The GitHub repository doussou1999/groundnut-leaf-diseases contains a labelled image folder "groundnut-leaf-diseases" with 5 categories: alternaria leaf spot, healthy, leaf spot early and late, rosette, rust. Examples follow, each with its label.

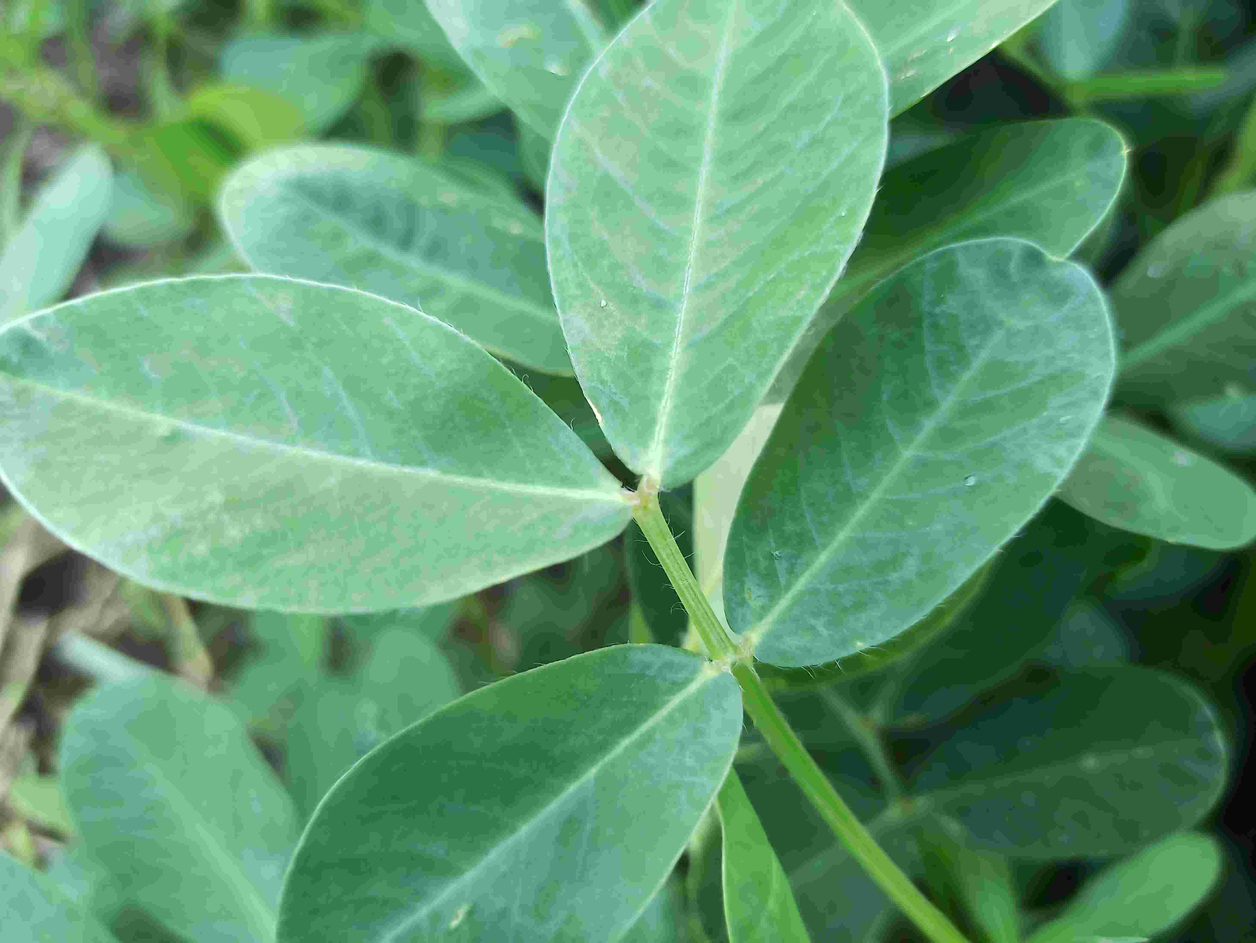
Label: healthy

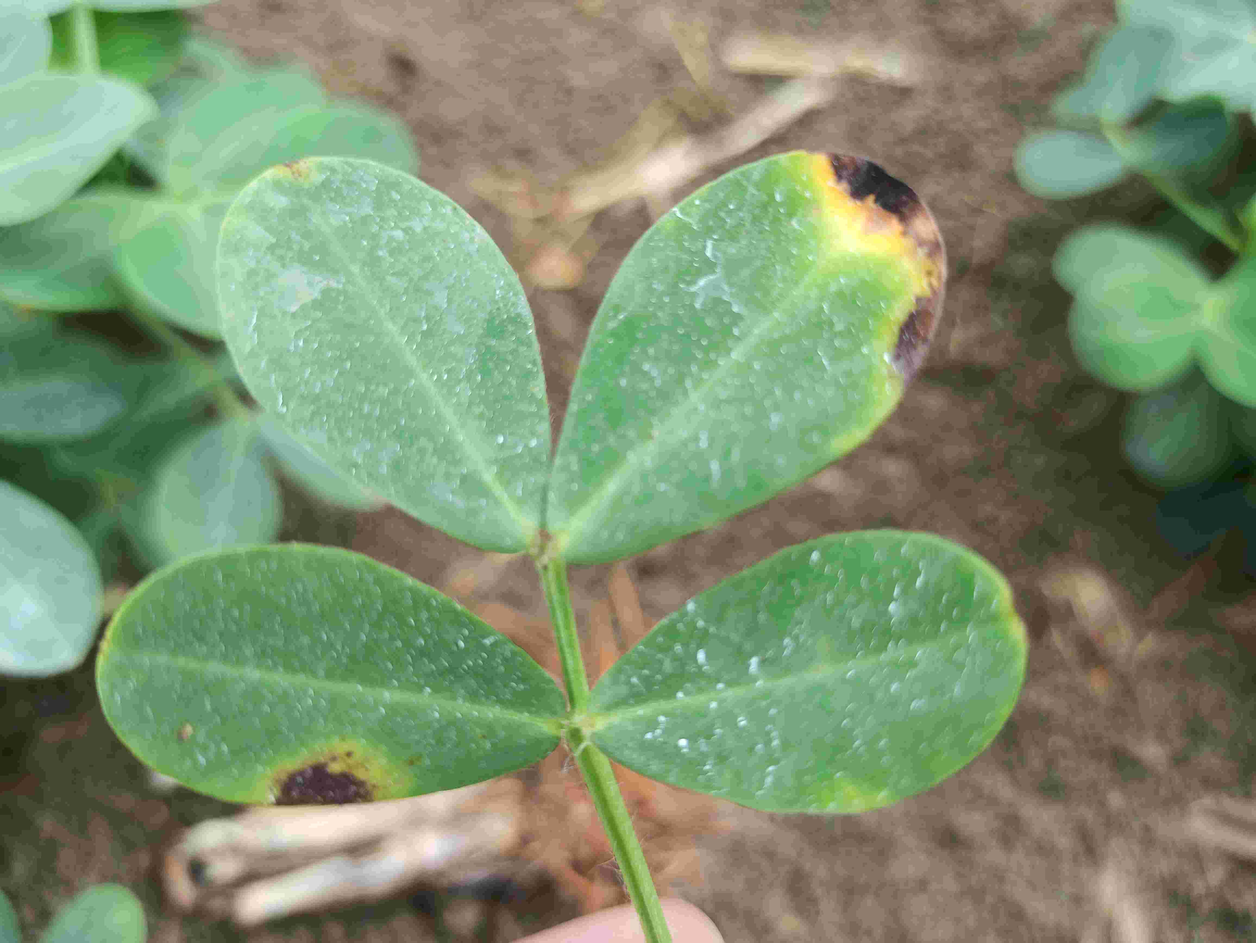
Label: alternaria leaf spot

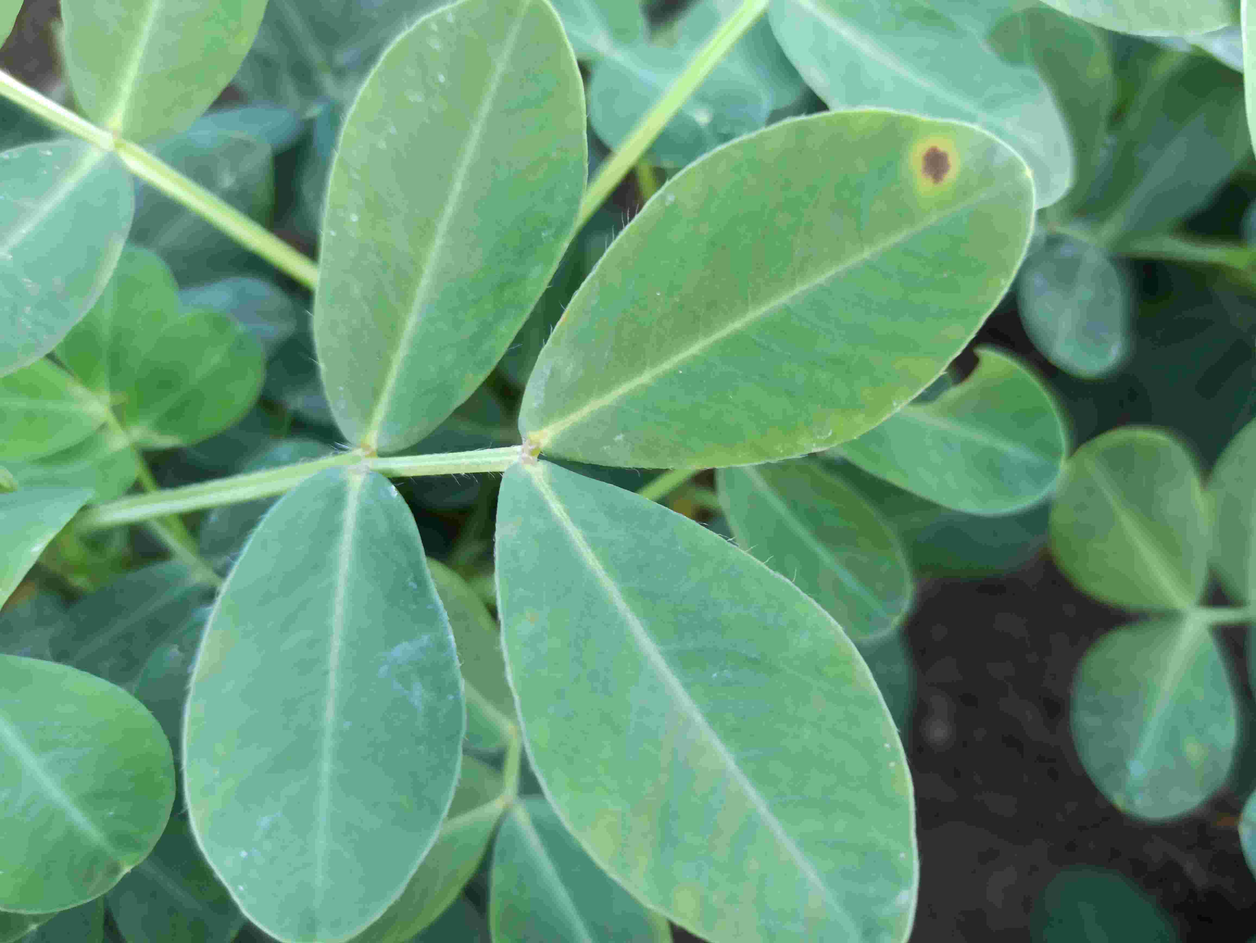
Label: leaf spot early and late

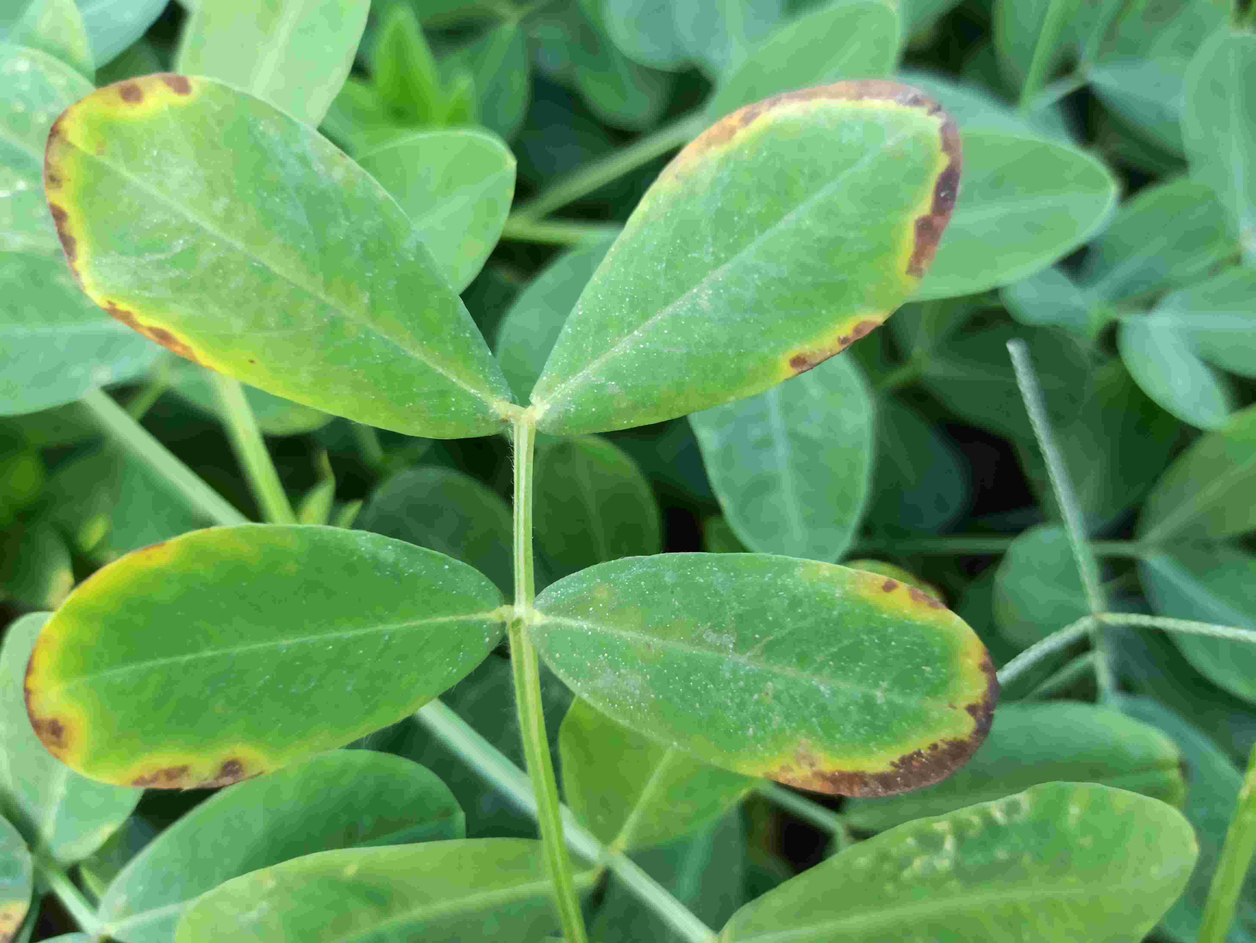
Label: alternaria leaf spot

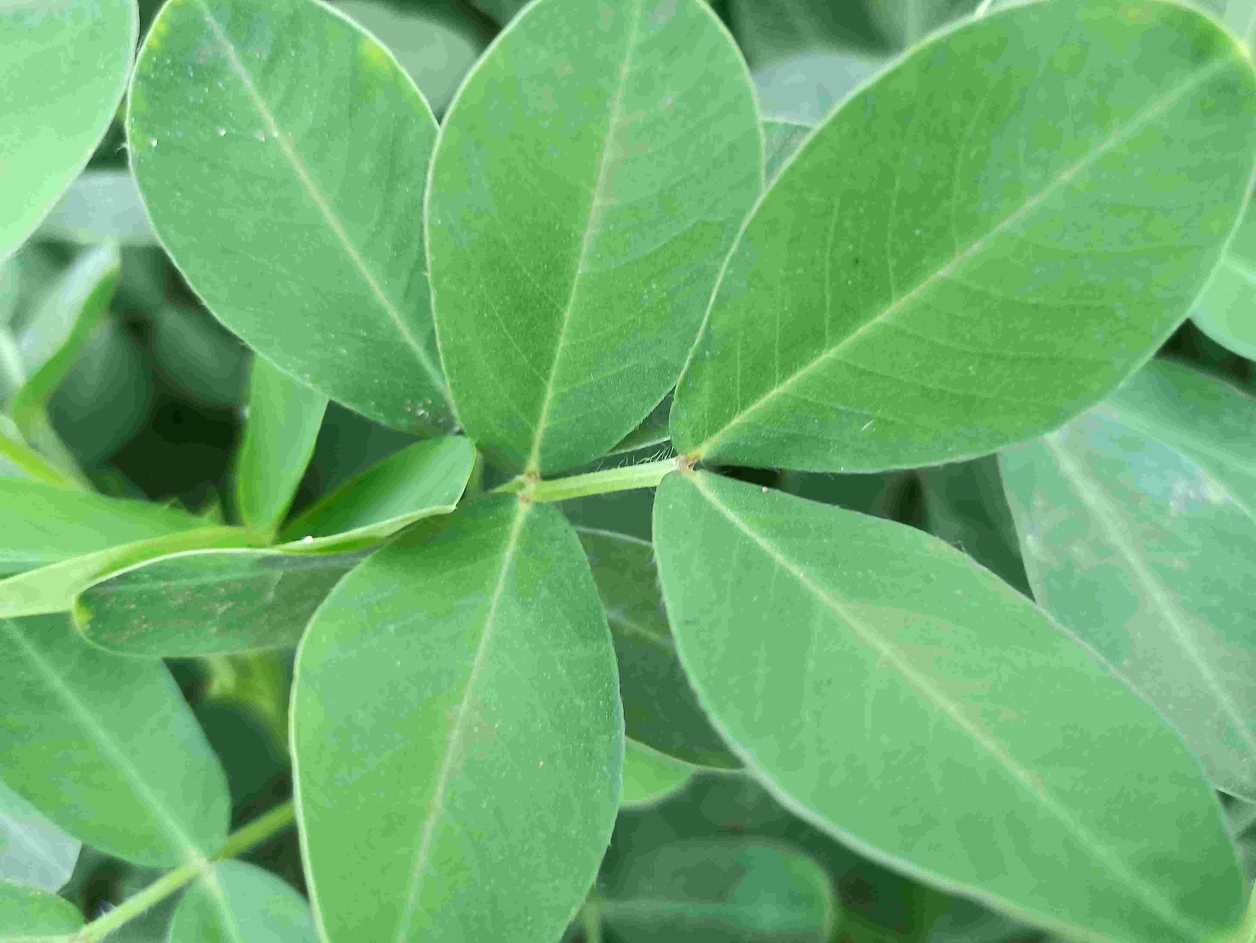
Label: healthy

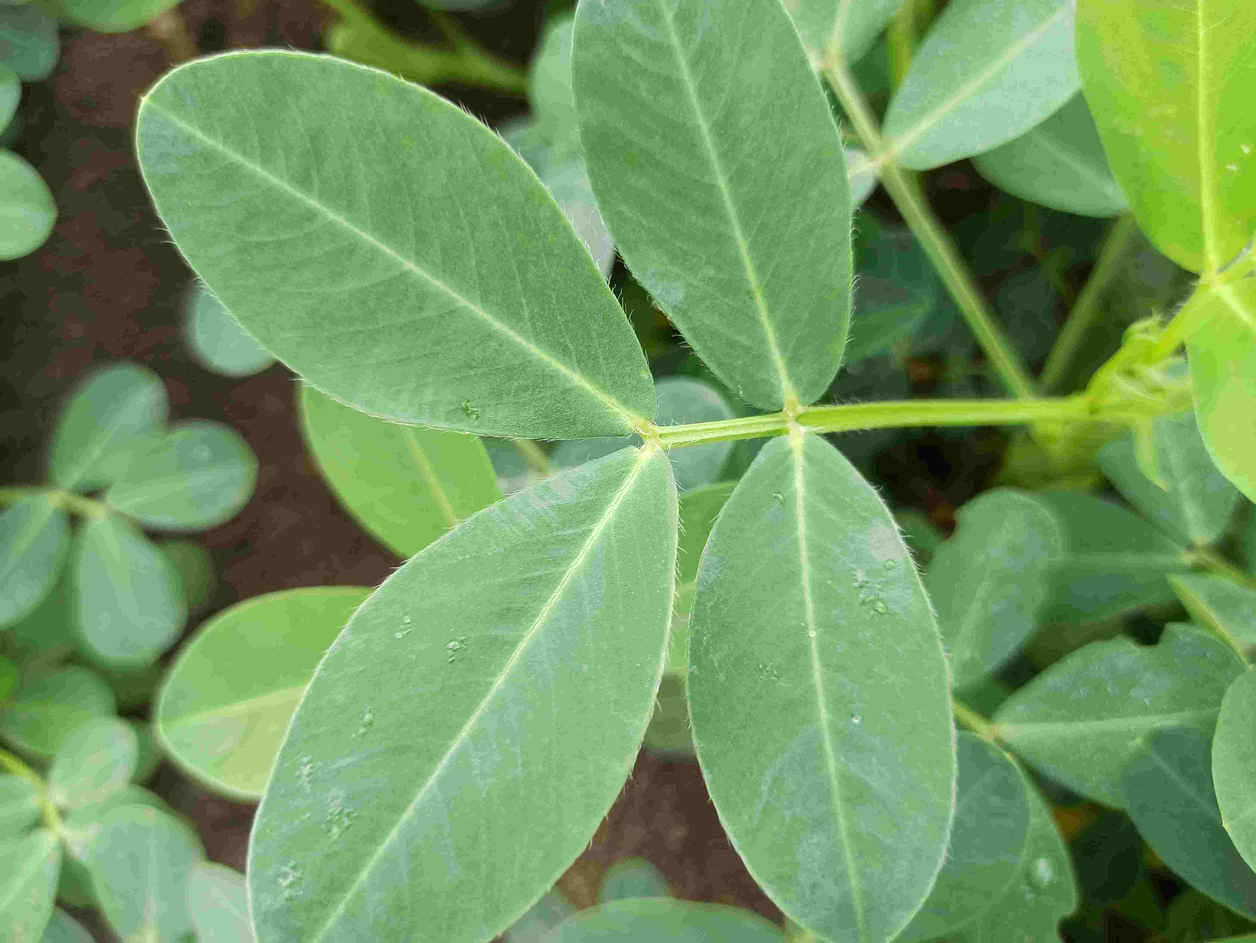
Label: healthy
